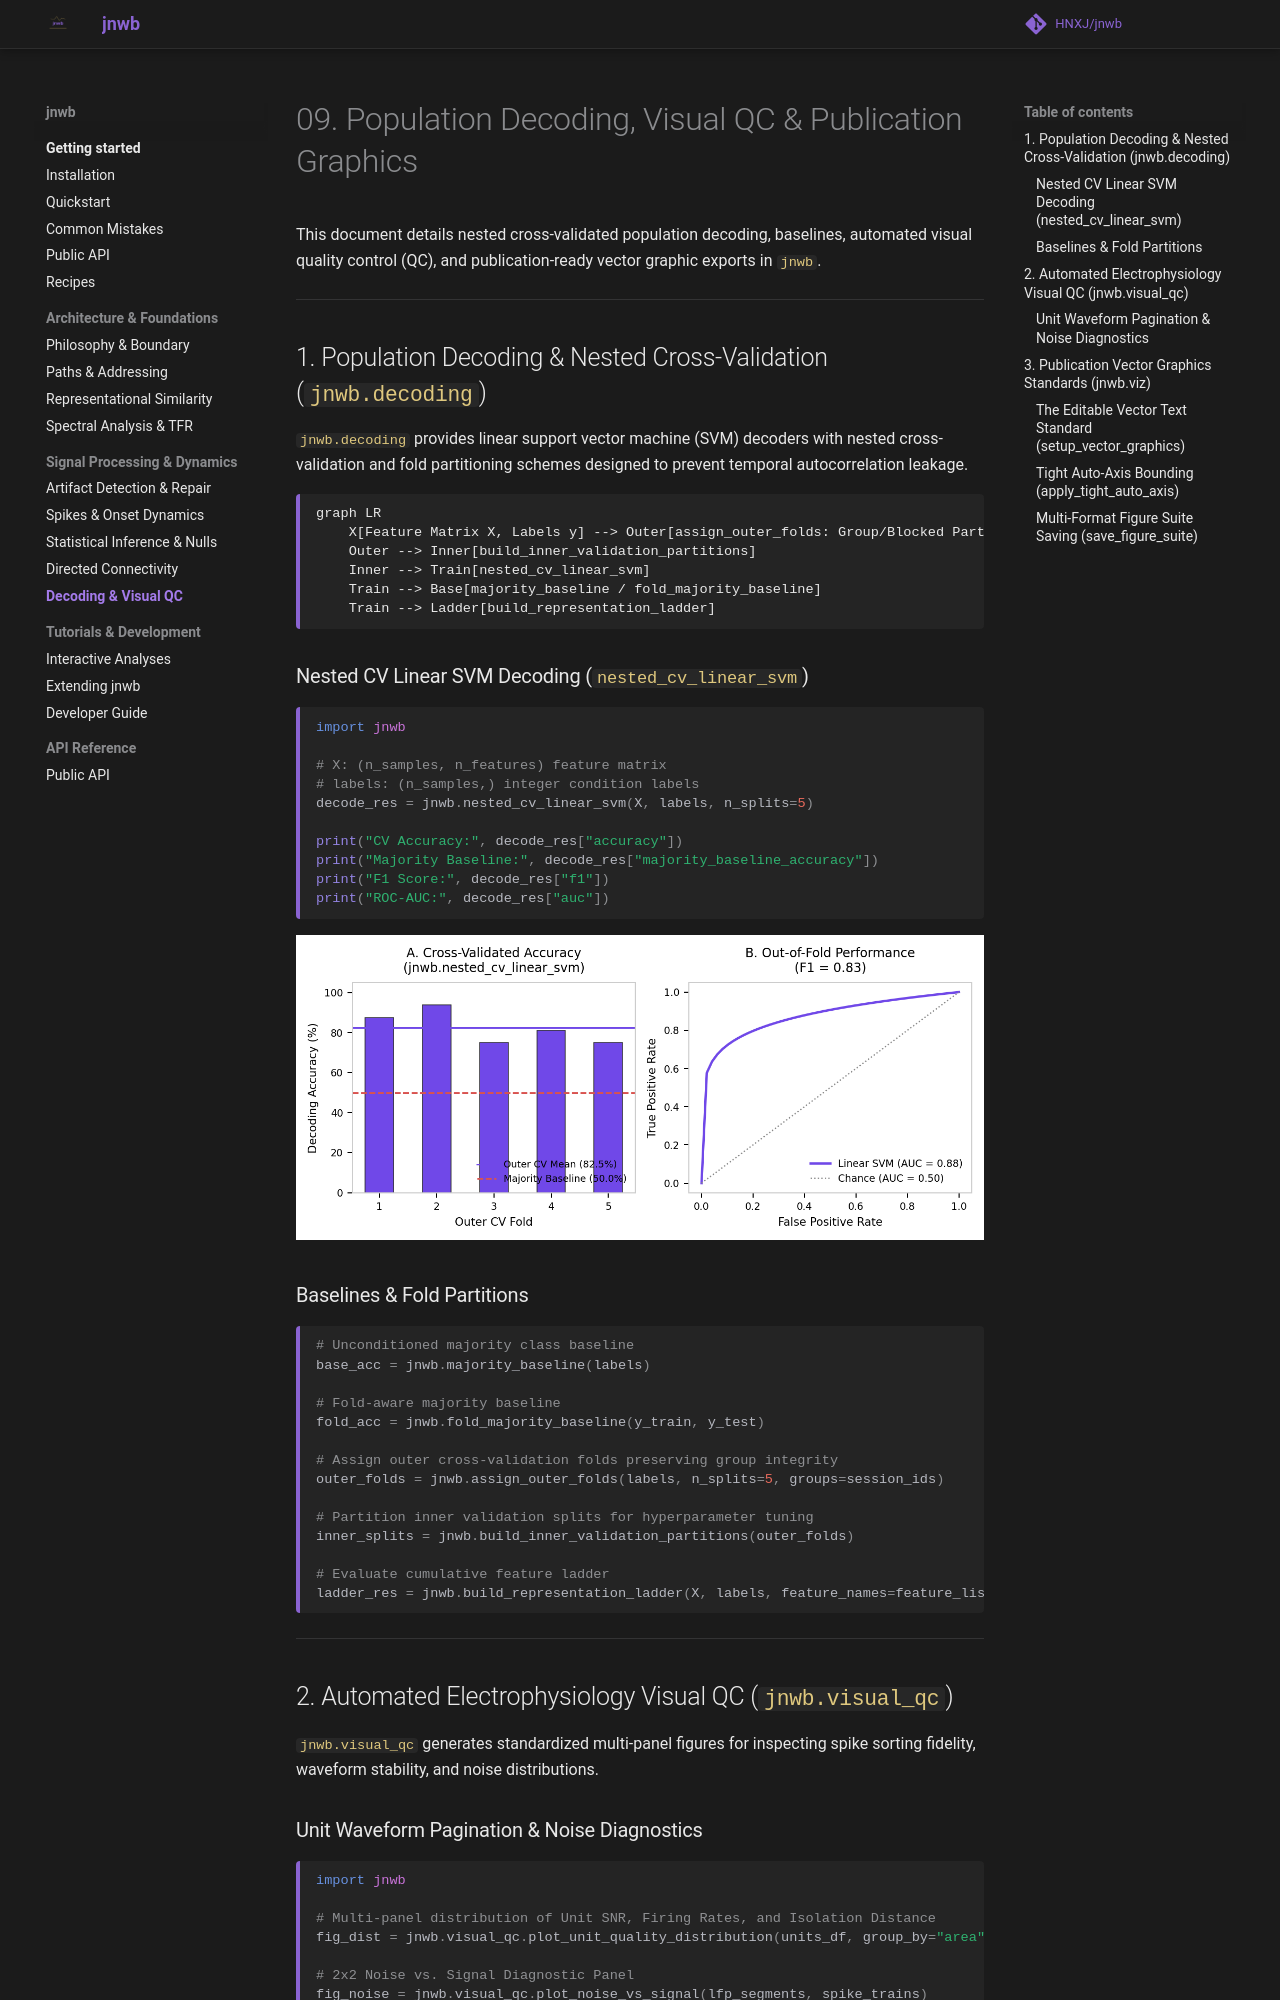

repository: HNXJ/Jnwb · page: 09_decoding_and_visual_qc/index.html · generator: mkdocs

# 09. Population Decoding, Visual QC & Publication Graphics

This document details nested cross-validated population decoding, baselines, automated visual quality control (QC), and publication-ready vector graphic exports in `jnwb`.

---

## 1. Population Decoding & Nested Cross-Validation (`jnwb.decoding`)

`jnwb.decoding` provides linear support vector machine (SVM) decoders with nested cross-validation and fold partitioning schemes designed to prevent temporal autocorrelation leakage.

```mermaid
graph LR
    X[Feature Matrix X, Labels y] --> Outer[assign_outer_folds: Group/Blocked Partitions]
    Outer --> Inner[build_inner_validation_partitions]
    Inner --> Train[nested_cv_linear_svm]
    Train --> Base[majority_baseline / fold_majority_baseline]
    Train --> Ladder[build_representation_ladder]
```

### Nested CV Linear SVM Decoding (`nested_cv_linear_svm`)

```python
import jnwb

# X: (n_samples, n_features) feature matrix
# labels: (n_samples,) integer condition labels
decode_res = jnwb.nested_cv_linear_svm(X, labels, n_splits=5)

print("CV Accuracy:", decode_res["accuracy"])
print("Majority Baseline:", decode_res["majority_baseline_accuracy"])
print("F1 Score:", decode_res["f1"])
print("ROC-AUC:", decode_res["auc"])
```

![Nested Cross-Validated Population Decoding](assets/figures/fig07_population_decoding.png)

### Baselines & Fold Partitions

```python
# Unconditioned majority class baseline
base_acc = jnwb.majority_baseline(labels)

# Fold-aware majority baseline
fold_acc = jnwb.fold_majority_baseline(y_train, y_test)

# Assign outer cross-validation folds preserving group integrity
outer_folds = jnwb.assign_outer_folds(labels, n_splits=5, groups=session_ids)

# Partition inner validation splits for hyperparameter tuning
inner_splits = jnwb.build_inner_validation_partitions(outer_folds)

# Evaluate cumulative feature ladder
ladder_res = jnwb.build_representation_ladder(X, labels, feature_names=feature_list)
```

---

## 2. Automated Electrophysiology Visual QC (`jnwb.visual_qc`)

`jnwb.visual_qc` generates standardized multi-panel figures for inspecting spike sorting fidelity, waveform stability, and noise distributions.
